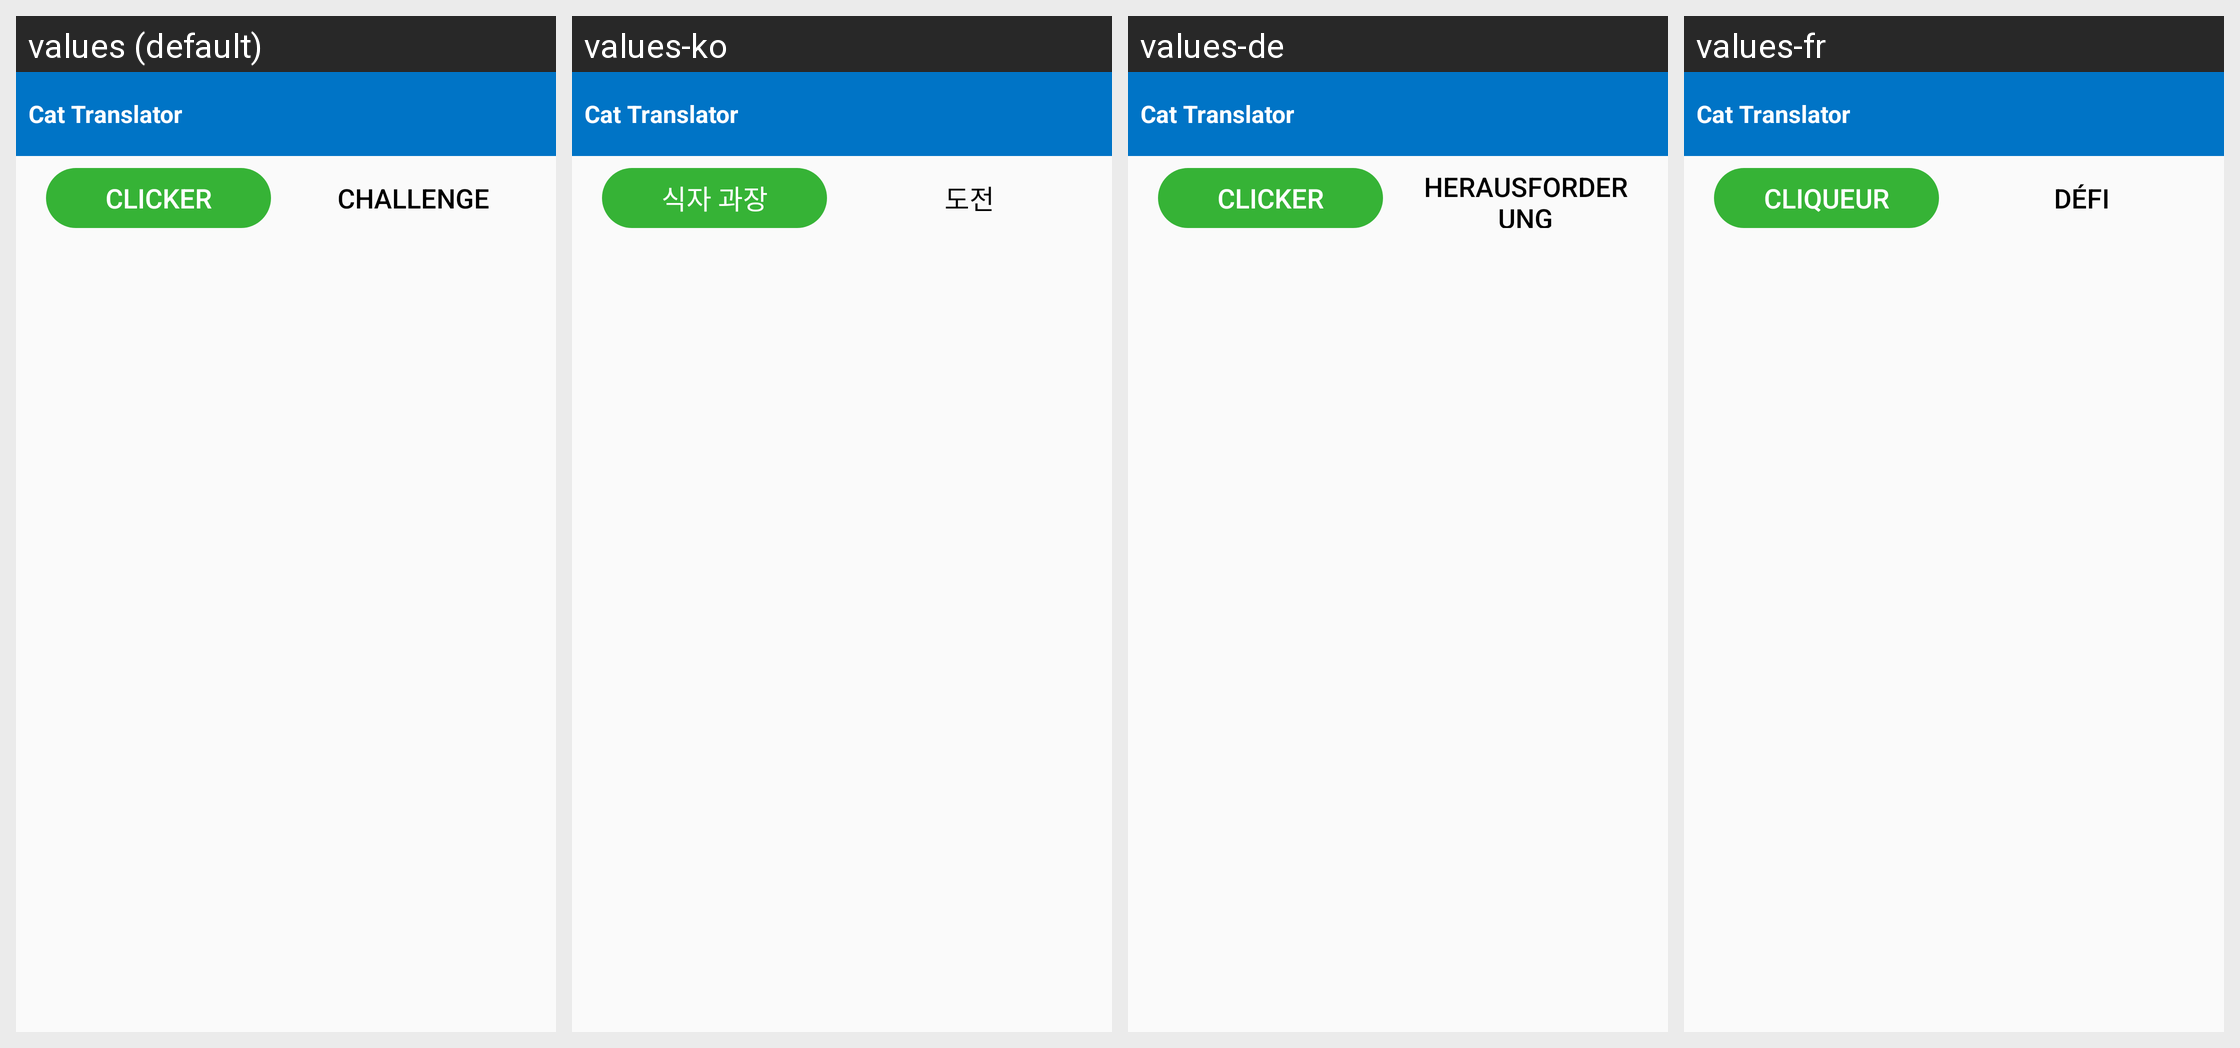

Translations of the strings shown on this Android screen, per locale in the grid:
Android screen res/layout/fragment_game.xml rendered under 4 locales, left to right: values (default), values-ko, values-de, values-fr. Device: Nexus 5 (rendered at 1080×1920; each locale shown at half size, 540×960, under a caption strip naming it); theme Theme.CatTranslator.
Other locales in the repository, not shown: values-es, values-hi, values-it, values-ja, values-pt, values-tr, values-vi.
Strings drawn on this screen, with the default value and each locale's value (text and hints the layout hard-codes, and strings that could not be matched under every locale, appear in the picture but are not listed):

clicker
  values: Clicker
  values-ko: 식자 과장
  values-de: Clicker
  values-fr: Cliqueur

challenge
  values: Challenge
  values-ko: 도전
  values-de: Herausforderung
  values-fr: Défi

app_name
  values: Cat Translator
  values-ko: Cat Translator
  values-de: Cat Translator
  values-fr: Cat Translator
